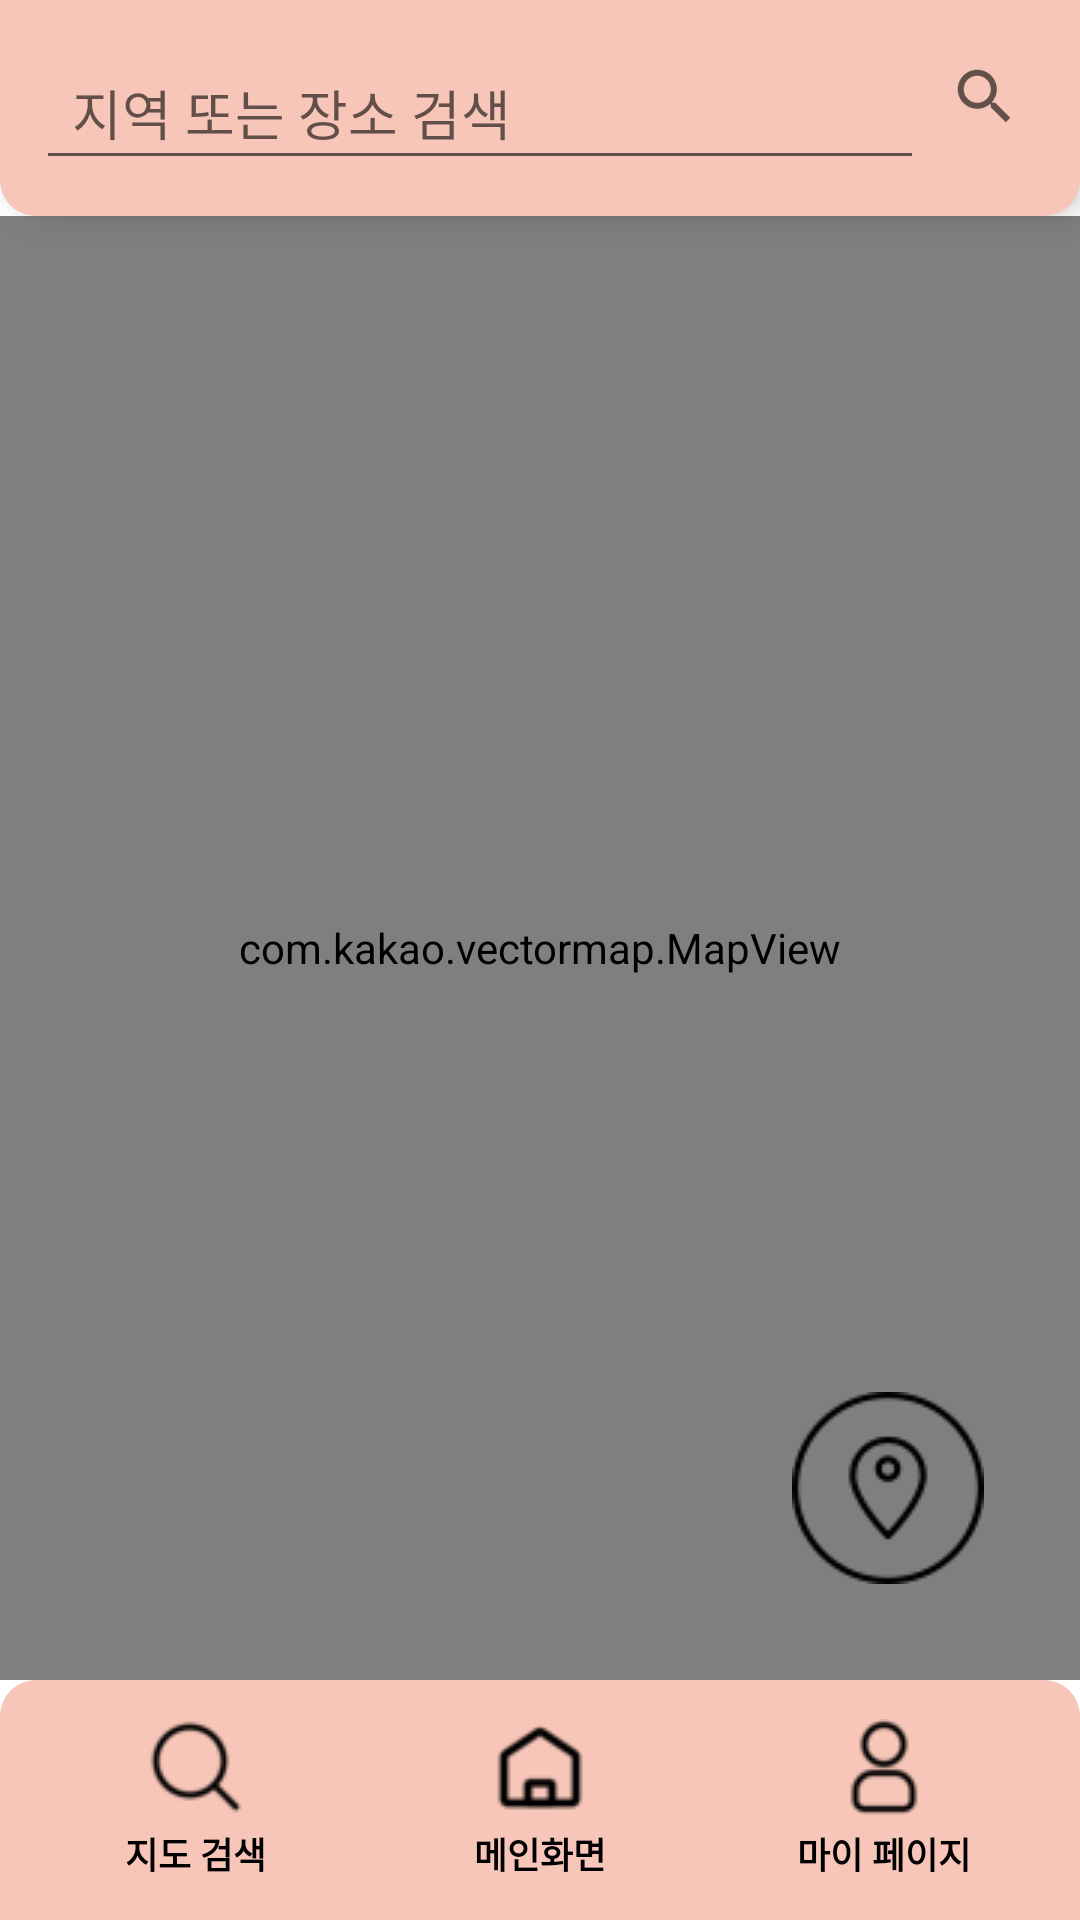

Reconstruct the res/layout file that produces this screen, plus the resources it refers to.
<!-- AndroidManifest.xml: application theme Theme.DateCourseRecommendApplication -->
<!-- res/layout/activity_view_post_in_map.xml -->
<?xml version="1.0" encoding="utf-8"?>
<androidx.constraintlayout.widget.ConstraintLayout xmlns:android="http://schemas.android.com/apk/res/android"
    xmlns:app="http://schemas.android.com/apk/res-auto"
    xmlns:tools="http://schemas.android.com/tools"
    android:layout_width="match_parent"
    android:layout_height="match_parent"
    tools:context=".Activity.ViewPostInMapActivity">

    
    <LinearLayout
        android:id="@+id/searchContainer"
        android:layout_width="0dp"
        android:layout_height="wrap_content"
        android:orientation="horizontal"
        android:padding="12dp"
        android:background="@drawable/bg_top_bar"
        android:elevation="6dp"
        app:layout_constraintTop_toTopOf="parent"
        app:layout_constraintStart_toStartOf="parent"
        app:layout_constraintEnd_toEndOf="parent"
        app:layout_constraintBottom_toTopOf="@+id/mapView">

        <EditText
            android:id="@+id/etSearchKeyword"
            android:layout_width="0dp"
            android:layout_height="48dp"
            android:layout_weight="1"
            android:paddingStart="12dp"
            android:paddingEnd="12dp"
            android:hint="지역 또는 장소 검색"
            android:singleLine="true" />

        <ImageView
            android:id="@+id/btnSearch"
            android:layout_width="40dp"
            android:layout_height="40dp"
            android:clickable="true"
            android:focusable="true"
            android:padding="8dp"
            android:background="?attr/selectableItemBackgroundBorderless"
            android:src="?android:attr/actionModeWebSearchDrawable"
            android:contentDescription="search" />
    </LinearLayout>

    
    <com.kakao.vectormap.MapView
        android:id="@+id/mapView"
        android:layout_width="0dp"
        android:layout_height="0dp"
        app:layout_constraintTop_toBottomOf="@+id/searchContainer"
        app:layout_constraintBottom_toTopOf="@+id/bottomBar"
        app:layout_constraintStart_toStartOf="parent"
        app:layout_constraintEnd_toEndOf="parent"/>

    <ImageButton
        android:id="@+id/btnMyLocation"
        android:layout_width="64dp"
        android:layout_height="64dp"
        android:clickable="true"
        android:focusable="true"
        android:background="?attr/selectableItemBackgroundBorderless"
        android:src="@drawable/my_location_64px"
        android:layout_marginEnd="32dp"
        android:layout_marginBottom="32dp"
        app:layout_constraintBottom_toBottomOf="@+id/mapView"
        app:layout_constraintEnd_toEndOf="parent" />

    
    <LinearLayout
        android:id="@+id/bottomBar"
        android:layout_width="0dp"
        android:layout_height="80dp"
        android:orientation="horizontal"
        android:background="@drawable/bg_bottom_bar"
        android:gravity="center"
        android:padding="8dp"
        app:layout_constraintBottom_toBottomOf="parent"
        app:layout_constraintStart_toStartOf="parent"
        app:layout_constraintEnd_toEndOf="parent">

        <LinearLayout
            android:layout_weight="1"
            android:gravity="center"
            android:orientation="vertical"
            android:layout_width="0dp"
            android:layout_height="wrap_content">

            <ImageButton
                android:layout_width="32dp"
                android:layout_height="32dp"
                android:id="@+id/btnViewMap"
                android:clickable="true"
                android:focusable="true"
                android:background="?attr/selectableItemBackgroundBorderless"
                android:src="@drawable/search_icon_32px"/>

            <TextView
                android:layout_width="wrap_content"
                android:layout_height="wrap_content"
                android:text="지도 검색"
                android:textStyle="bold"
                android:textColor="#000000"
                android:textSize="12sp"
                android:layout_marginTop="4dp"
                />
        </LinearLayout>

        <LinearLayout
            android:layout_weight="1"
            android:gravity="center"
            android:orientation="vertical"
            android:layout_width="0dp"
            android:layout_height="wrap_content">

            <ImageButton
                android:layout_width="32dp"
                android:layout_height="32dp"
                android:id="@+id/btnMainFeed"
                android:clickable="true"
                android:focusable="true"
                android:background="?attr/selectableItemBackgroundBorderless"
                android:src="@drawable/home_icon_32px"/>

            <TextView
                android:layout_width="wrap_content"
                android:layout_height="wrap_content"
                android:text="메인화면"
                android:textStyle="bold"
                android:textColor="#000000"
                android:textSize="12sp"
                android:layout_marginTop="4dp"
                />
        </LinearLayout>

        <LinearLayout
            android:layout_weight="1"
            android:gravity="center"
            android:orientation="vertical"
            android:layout_width="0dp"
            android:layout_height="wrap_content">

            <ImageButton
                android:layout_width="32dp"
                android:layout_height="32dp"
                android:id="@+id/btnUserInfo"
                android:clickable="true"
                android:focusable="true"
                android:background="?attr/selectableItemBackgroundBorderless"
                android:src="@drawable/user_icon_32px"/>

            <TextView
                android:layout_width="wrap_content"
                android:layout_height="wrap_content"
                android:text="마이 페이지"
                android:textStyle="bold"
                android:textColor="#000000"
                android:textSize="12sp"
                android:layout_marginTop="4dp"
                />
        </LinearLayout>
    </LinearLayout>

</androidx.constraintlayout.widget.ConstraintLayout>
<!-- resources referenced by this layout -->
<resources>
  <!-- drawable bg_bottom_bar (drawable) -->
  <?xml version="1.0" encoding="utf-8"?>
  <shape xmlns:android="http://schemas.android.com/apk/res/android">
      <solid android:color="#F7C6B8"/>
      <corners
          android:topLeftRadius="12dp"
          android:topRightRadius="12dp"/>
  </shape>
  <!-- drawable bg_top_bar (drawable) -->
  <?xml version="1.0" encoding="utf-8"?>
  <shape xmlns:android="http://schemas.android.com/apk/res/android"
      android:shape="rectangle">
  
      
      <solid android:color="#F7C6B8"/>
  
      
      <corners
          android:bottomLeftRadius="12dp"
          android:bottomRightRadius="12dp"
          android:topLeftRadius="0dp"
          android:topRightRadius="0dp"/>
  </shape>
  <!-- drawable home_icon_32px: png bitmap (drawable, 750 bytes) -->
  <!-- drawable my_location_64px: png bitmap (drawable, 2004 bytes) -->
  <!-- drawable search_icon_32px: png bitmap (drawable, 849 bytes) -->
  <!-- drawable user_icon_32px: png bitmap (drawable, 891 bytes) -->
  <style name="Theme.DateCourseRecommendApplication" parent="Theme.MaterialComponents.Light.NoActionBar">
  
          <item name="colorPrimary">@color/purple_500</item>
          <item name="colorPrimaryVariant">@color/purple_700</item>
          <item name="colorOnPrimary">@color/white</item>
  
          <item name="colorSecondary">@color/teal_200</item>
          <item name="colorSecondaryVariant">@color/teal_700</item>
          <item name="colorOnSecondary">@color/black</item>
  
          <item name="android:statusBarColor">@color/top_bar_bg</item>
          <item name="android:windowLightStatusBar">true</item>
  
      </style>
  <color name="purple_500">#FF6200EE</color>
  <color name="purple_700">#FF3700B3</color>
  <color name="white">#FFFFFFFF</color>
  <color name="teal_200">#FF03DAC5</color>
  <color name="teal_700">#FF018786</color>
  <color name="black">#FF000000</color>
  <color name="top_bar_bg">#F7C6B8</color>
</resources>
